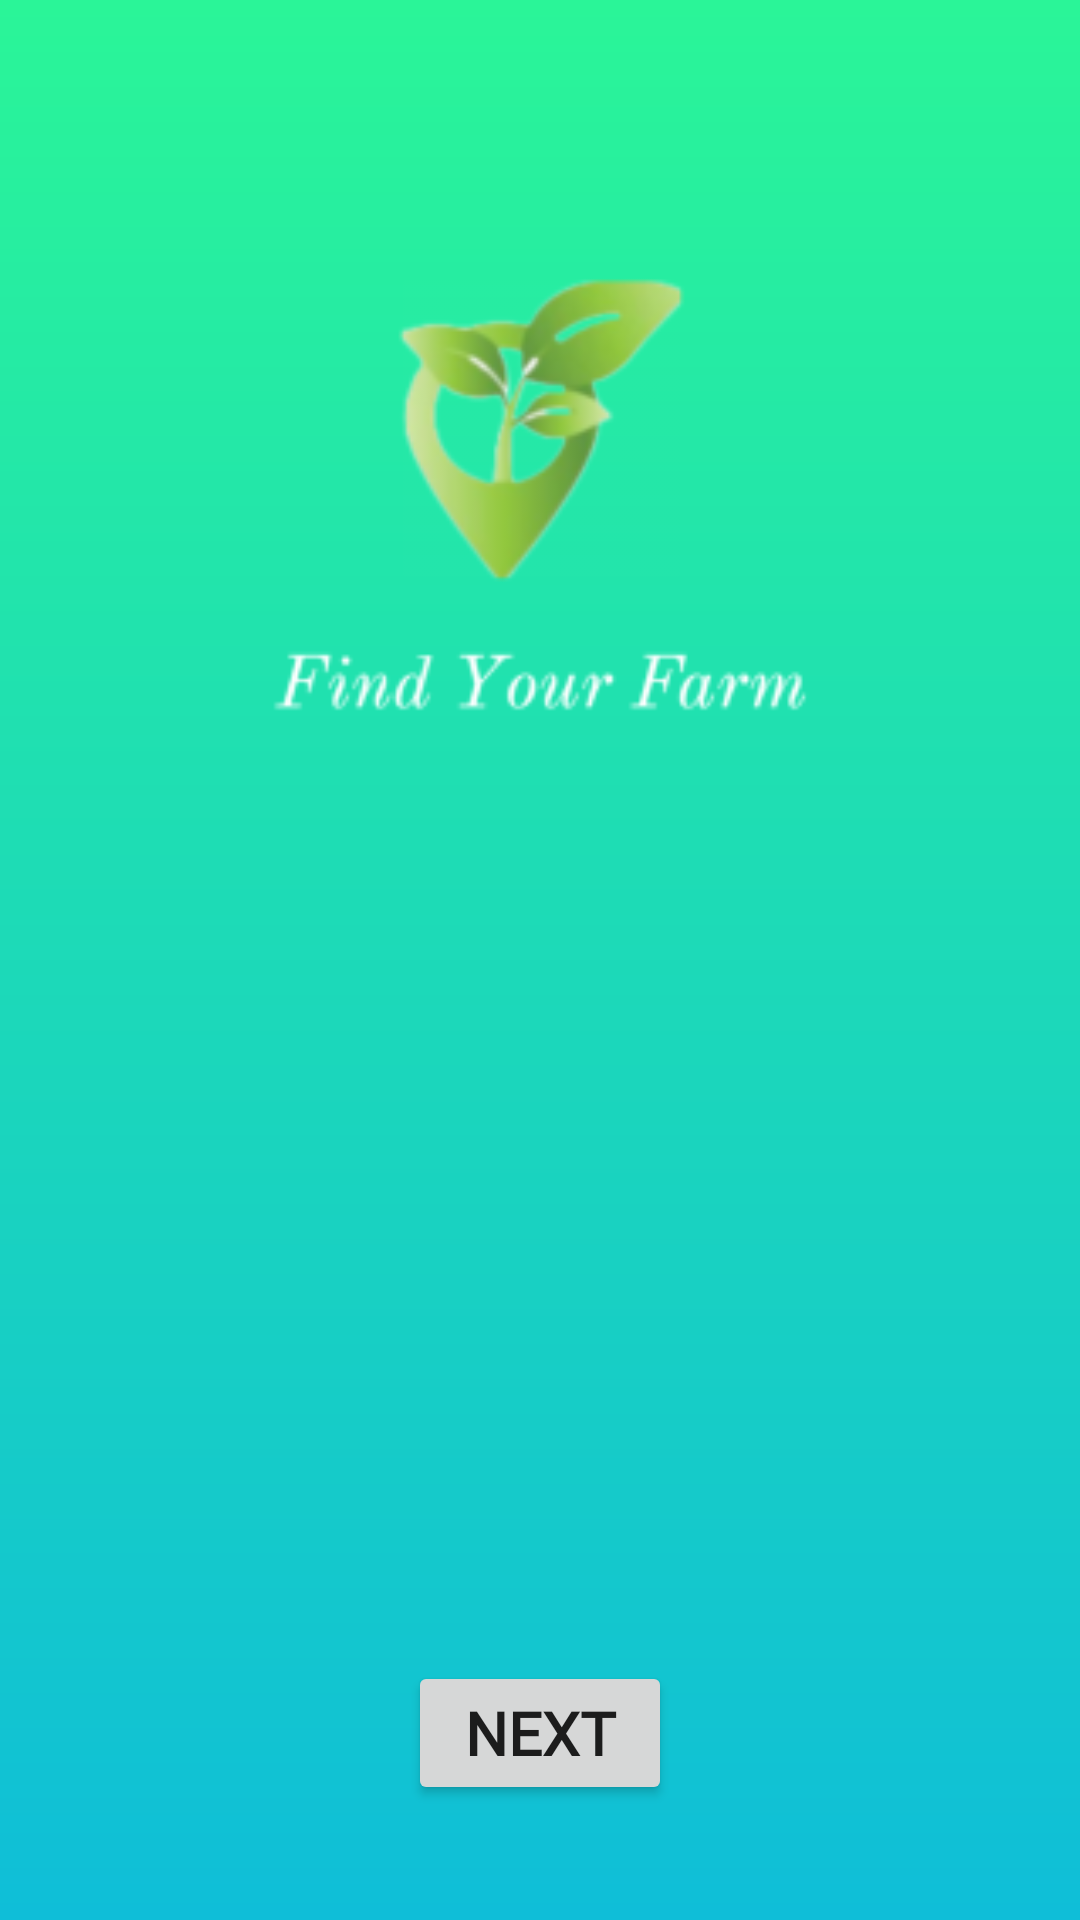

This screen was rendered from an Android layout file. Write that file and the resources it references.
<!-- AndroidManifest.xml: application theme Theme.SatelliteImageProcessing -->
<!-- res/layout/activity_farm_verdict.xml -->
<?xml version="1.0" encoding="utf-8"?>

<androidx.constraintlayout.widget.ConstraintLayout xmlns:android="http://schemas.android.com/apk/res/android"
    xmlns:app="http://schemas.android.com/apk/res-auto"
    xmlns:tools="http://schemas.android.com/tools"
    android:layout_width="match_parent"
    android:layout_height="match_parent"
    android:background="@drawable/my_gradient_drawable"
    tools:context=".FarmVerdict">

    <ImageView
        android:id="@+id/imageView2"
        android:layout_width="411dp"
        android:layout_height="365dp"
        android:layout_marginTop="10dp"
        app:layout_constraintEnd_toEndOf="parent"
        app:layout_constraintStart_toStartOf="parent"
        app:layout_constraintTop_toTopOf="parent"
        app:srcCompat="@mipmap/splash_screen_foreground" />

    <TextView
        android:id="@+id/verdict"
        android:layout_width="wrap_content"
        android:layout_height="wrap_content"
        android:layout_marginTop="100dp"
        android:fontFamily="@font/inknut_antiqua_semibold"
        android:textSize="30sp"
        android:textStyle="bold"
        app:layout_constraintEnd_toEndOf="parent"
        app:layout_constraintStart_toStartOf="parent"
        app:layout_constraintTop_toBottomOf="@+id/imageView2" />

    <Button
        android:id="@+id/next"
        android:layout_width="wrap_content"
        android:layout_height="wrap_content"
        android:fontFamily="@font/inknut_antiqua_semibold"
        android:text="NEXT"
        android:textSize="20sp"
        android:textStyle="bold"
        app:iconTint="@color/purple_200"
        app:layout_constraintBottom_toBottomOf="parent"
        app:layout_constraintEnd_toEndOf="parent"
        app:layout_constraintStart_toStartOf="parent"
        app:layout_constraintTop_toBottomOf="@+id/verdict" />

    <ImageView
        android:id="@+id/imageView4"
        android:layout_width="312dp"
        android:layout_height="wrap_content"
        android:layout_marginTop="252dp"
        android:layout_marginEnd="40dp"
        app:layout_constraintEnd_toEndOf="parent"
        app:layout_constraintTop_toTopOf="@+id/imageView2"
        tools:srcCompat="@tools:sample/backgrounds/scenic" />

</androidx.constraintlayout.widget.ConstraintLayout>
<!-- resources referenced by this layout -->
<resources>
  <!-- drawable my_gradient_drawable (drawable) -->
  <?xml version="1.0" encoding="utf-8"?>
  
  <shape xmlns:android="http://schemas.android.com/apk/res/android">
      <gradient
          android:type="linear"
          android:angle="-90"
          android:startColor="#2AF598"
          android:endColor="#0FBED8" />
  </shape>
  <!-- mipmap splash_screen_foreground: png bitmap (mipmap-hdpi, 5286 bytes) -->
  <style name="Theme.SatelliteImageProcessing" parent="Theme.MaterialComponents.DayNight.DarkActionBar">
          
          <item name="colorPrimary">@color/purple_500</item>
          <item name="colorPrimaryVariant">@color/purple_700</item>
          <item name="colorOnPrimary">@color/white</item>
          
          <item name="colorSecondary">@color/teal_200</item>
          <item name="colorSecondaryVariant">@color/teal_700</item>
          <item name="colorOnSecondary">@color/black</item>
          
          <item name="android:statusBarColor" tools:targetApi="l">?attr/colorPrimaryVariant</item>
          
      </style>
  <!-- not gathered from this repository: default colours our renderer supplied (Android Studio template values) -->
  <color name="purple_200">#FFBB86FC</color>
  <color name="purple_500">#FF6200EE</color>
  <color name="purple_700">#FF3700B3</color>
  <color name="teal_200">#FF03DAC5</color>
  <color name="teal_700">#FF018786</color>
  <color name="black">#FF000000</color>
  <color name="white">#FFFFFFFF</color>
</resources>
